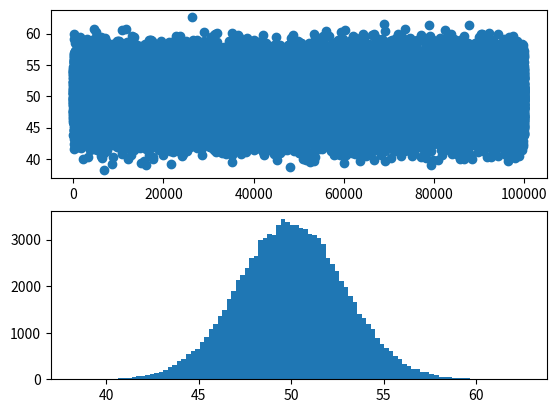

Recreate this plot in Python.
import numpy as np
import matplotlib.pyplot as plt
matrice_aleatoire = np.random.rand(100,100000)
sommes = np.sum(matrice_aleatoire,0)
plt.subplot(211)
plt.scatter(range(100000), sommes)
plt.subplot(212)
plt.hist(sommes,bins=100)
print("La moyenne empirique de notre distribution est {}."
      .format(np.mean(sommes)))
print("La moyenne empirique de la variable généré par la fonction rand est {}."
      .format(np.mean(np.random.rand(100000))))
print("La déviation standard empirique de notre distribution est {}."
      .format(np.std(sommes)))
print("La déviation standard empirique de la variable généré par la fonction rand est {}."
      .format(np.std(np.random.rand(100000))))
np.quantile
plt.show()